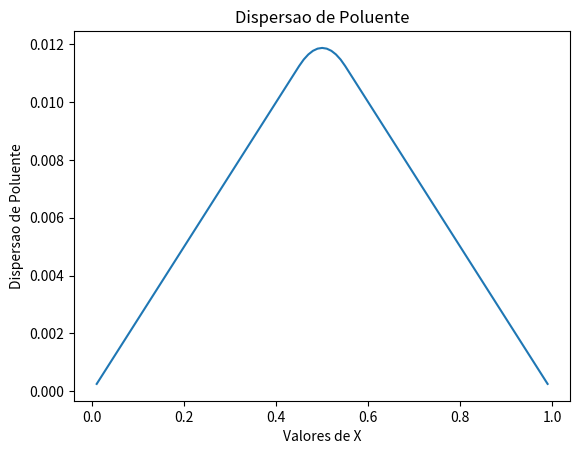

The matplotlib source for this figure:
import numpy as np
from matplotlib import pyplot as plt


def functionPhi(x,i):
	if x>=(i-1)*h and x<=(i*h):
		phi=(x-(i-1)*h)/h
	elif x>i*h and x<=(i+1)*h:
		phi=((i+1)*h-x)/h
	else:
		phi=0
	return phi


def functionPhiDerivada(x,i):
  if x>=(i-1)*h and x<=(i*h):
  	phi=1/h
  elif x>i*h and x<=(i+1)*h:
  	phi=-1/h
  else:
  	phi=0
  return phi

def functionk(x):
   func = 2
   return func;

def functionkderivada(x):
   func = 0
   return func;

def functionq(x):
   func = 0
   return func;

def functionf(x):
  f0=1
  d=0.05
  if x>((ComprimentoL/2)-d) and x<((ComprimentoL/2)+d):
    fx=f0
  else:
    fx=0
  func= fx + functionkderivada(x)*(valorfinal-valorinicial)-functionq(x)*(valorinicial+(valorfinal-valorinicial)*x)
  return func;

def functionQ1(x,i):
  func= functionq(x)*((i+1)*h-x)*(x-i*h)
  return func;

def functionQ2(x,i):
  func= functionq(x)*(x-(i-1)*h)**2
  return func;

def functionQ3(x,i):
  func= functionq(x)*(((i+1)*h)-x)**2
  return func;

def functionQ4(x,i):
  func= functionk(x)
  return func;

def functionQ5(x,i):
  func= functionf(x)*(x-(i-1)*h)
  return func;

def functionQ6(x,i):
  func= functionf(x)*(((i+1)*h)-x)
  return func;

def trapez(function,a,b,t,i,posicaoi):
  #a e b dao o intervalo
  #t e o ultimo valor calculado
  #i e a quantidade de intervalos
  #newT e o valor do trapezio calculado
  h  = (b-a)/2**i
  if i==0:
    #Se i for zero, calcula o primeiro trapezio
    newT=(h/2)*(function(a,posicaoi)+function(b,posicaoi))
  else:     #Calculo dos trapezios, usando valor calculado previamente e pontos novos
    newPoints = np.arange(a+h,b,2*h)
    newFunctionsValues=np.zeros(len(newPoints))
    for i in range (0,len(newPoints)):
  	   newFunctionsValues[i]=function(newPoints[i],i=posicaoi)
    newTrapzSum=np.sum(newFunctionsValues)
    newT = (t/2) + h*newTrapzSum
  return newT


def romb(function,a,b,n,erro,ITMAX,posicaoi):

  matrixRomberg=np.zeros((n+1,n+1))
  iterations=0
  convergence=0

  for i in range(0,n+1):
    matrixRomberg[i][0]=trapez(function,a,b,matrixRomberg[i-1][0],i,posicaoi=posicaoi)
    for j in range (0,i):
      matrixRomberg[i][j+1] = 1.0/(4**(j+1)-1)*(4**(j+1)*matrixRomberg[i][j] - matrixRomberg[i-1][j])
    iterations=iterations+1
    if i>0:
      if abs(matrixRomberg[i][i]-matrixRomberg[i][i-1])<(erro*matrixRomberg[i][i]):
        convergence=1
        #print(matrixRomberg[:,0])
        return matrixRomberg[i][i],iterations,convergence
      elif iterations>=ITMAX:
        convergence=2
        #print(matrixRomberg[:,0])
        return matrixRomberg[i][i],iterations,convergence

  #print(matrixRomberg[:,0])
  return matrixRomberg[-1][-1],iterations,convergence

def Thomas (a,b,d):
  z=len(a)
  for i in range (1,z):
    #Calcula a diagonal principal e o novo d
      a[i]=a[i]-(b[i-1]*b[i-1]/a[i-1])
      d[i]=d[i]-(b[i-1]*d[i-1]/a[i-1])
  
  #Calculo do vetor x
  x=np.zeros(z)
  x[-1]=d[-1]/a[-1]

  for i in range (z-2,-1,-1):
    x[i]=(d[i]-(b[i]*x[i+1]))/a[i]
  
  return x

def calculoDeX(n):

  tolerancia=1e-10

  Q1=np.zeros(n)
  Q2=np.zeros(n)
  Q3=np.zeros(n)
  Q4=np.zeros(n+1)
  Q5=np.zeros(n)
  Q6=np.zeros(n)
  diagonalPrincipal=np.zeros(n)
  diagonal1=np.zeros(n-1)
  vetorb=np.zeros(n)

  for i in range(0,n-1):
    rombergQ1,iteracoes,convergenciaQ1=romb(function=functionQ1,a=(i+1)*h,b=(i+2)*h,n=n,erro=1e-10,ITMAX=10,posicaoi=(i+1))
    Q1[i]=((1/h)**2)*rombergQ1

  for i in range(0,n):
    rombergQ2,iteracoes,convergenciaQ2=romb(function=functionQ2,a=(i)*h,b=(i+1)*h,n=n,erro=1e-10,ITMAX=10,posicaoi=(i+1))
    Q2[i]=((1/h)**2)*rombergQ2
    rombergQ3,iteracoes,convergenciaQ3=romb(function=functionQ3,a=(i+1)*h,b=(i+2)*h,n=n,erro=1e-10,ITMAX=10,posicaoi=(i+1))
    Q3[i]=((1/h)**2)*rombergQ3
    rombergQ5,iteracoes,convergenciaQ5=romb(function=functionQ5,a=(i)*h,b=(i+1)*h,n=n,erro=1e-10,ITMAX=10,posicaoi=(i+1))
    Q5[i]=(1/h)*rombergQ5
    rombergQ6,iteracoes,convergenciaQ6=romb(function=functionQ6,a=(i+1)*h,b=(i+2)*h,n=n,erro=1e-10,ITMAX=10,posicaoi=(i+1))
    Q6[i]=(1/h)*rombergQ6

  for i in range(0,n+1):
    rombergQ4,iteracoes,convergenciaQ4=romb(function=functionQ4,a=(i)*h,b=(i+1)*h,n=n,erro=1e-10,ITMAX=10,posicaoi=(i+1))
    Q4[i]=((1/h)**2)*rombergQ4

  for i in range(0,n-1):
    diagonal1[i]=Q1[i]-Q4[i+1]
    diagonalPrincipal[i]=Q4[i]+Q4[i+1]+Q2[i]+Q3[i]
    vetorb[i]=Q5[i]+Q6[i]


  diagonalPrincipal[n-1]=Q4[n-1]+Q4[n]+Q2[n-1]+Q3[n-1]
  vetorb[n-1]=Q5[n-1]+Q6[n-1]



  resultado=Thomas(diagonalPrincipal,diagonal1,vetorb)

  return resultado

valorinicial=0
valorfinal=0 #kappa

n=99
h=1/(n+1)
ComprimentoL=1

vetorv=calculoDeX(n)
vetoru=np.zeros(n)
valoresdex=np.arange(h,1,h)

for i in range (0,n):
  vetoru[i]=vetorv[i]+valorinicial+(valorfinal-valorinicial)*(i+1)*h
 

print(vetoru)

plt.plot(valoresdex,vetoru)
plt.xlabel("Valores de X")
plt.ylabel("Dispersao de Poluente")
plt.title("Dispersao de Poluente")
plt.show()